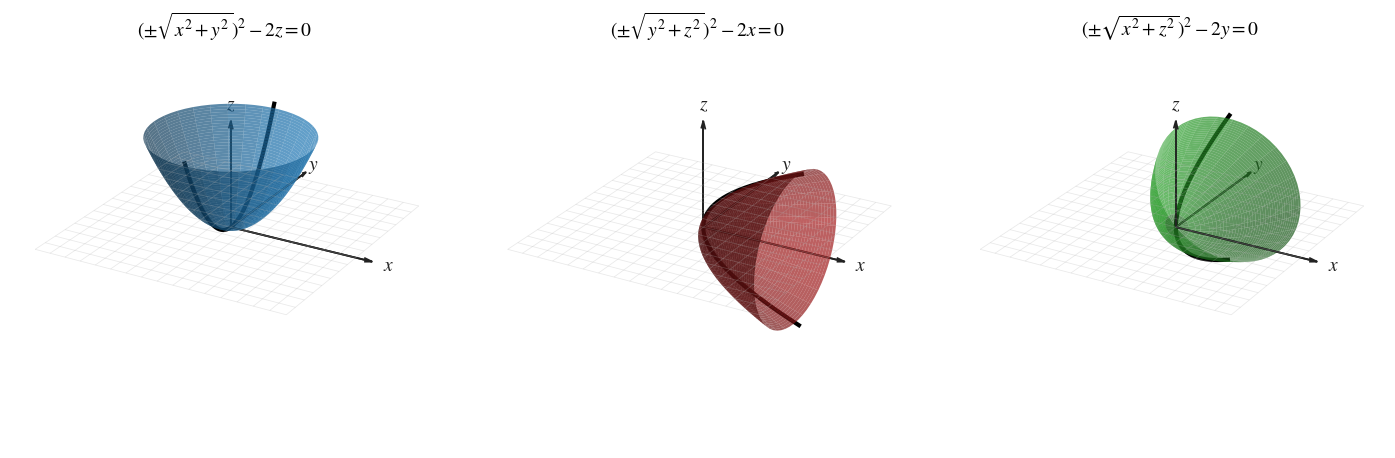

Python code for this plot: (Note: this script raises an exception after producing the figure.)
import os
import numpy as np
import matplotlib.pyplot as plt

# ============================================================
# 全局字体设置
# ============================================================

plt.rcParams.update({
    'font.family': 'STIXGeneral',
    'mathtext.fontset': 'stix',
    'pdf.fonttype': 42,
    'ps.fonttype': 42,
    'axes.unicode_minus': False,
})

# ============================================================
# 创建画布
# ============================================================

fig = plt.figure(figsize=(15, 5))

# ============================================================
# 公共参数
# ============================================================

# 柱面沿 z 轴方向的范围（此处仅用于参考平面网格）
z_range = np.linspace(-3, 3, 40)

# xy 参考平面网格
X_plane = np.linspace(-4, 4, 17)
Y_plane = np.linspace(-4, 4, 17)
X_plane, Y_plane = np.meshgrid(X_plane, Y_plane)
Z_plane = np.zeros_like(X_plane)

# 统一视角
view_elev = 25
view_azim = -60

# 坐标范围
axis_limits = [-4, 4, -4, 4, -3, 3]

# 自定义坐标轴长度
axis_length = 4.5

# ============================================================
# 公共坐标系设置函数
# ============================================================

def setup_axis(ax):

    # --------------------------------------------------------
    # 完全关闭 Matplotlib 3D 自带的坐标轴背景
    # --------------------------------------------------------

    ax.set_axis_off()

    # 重新打开坐标轴对象的绘制能力后，
    # 手动绘制需要的内容
    ax.set_xlim(axis_limits[0], axis_limits[1])
    ax.set_ylim(axis_limits[2], axis_limits[3])
    ax.set_zlim(axis_limits[4], axis_limits[5])

    # 保持统一比例
    ax.set_box_aspect([1, 1, 0.7])

    # 设置视角
    ax.view_init(
        elev=view_elev,
        azim=view_azim
    )

    # --------------------------------------------------------
    # xy 参考平面
    # --------------------------------------------------------
    #
    # 使用非常浅的灰色，只保留网格，不绘制平面填充
    #

    ax.plot_wireframe(
        X_plane,
        Y_plane,
        Z_plane,
        color='#b0b0b0',
        alpha=0.28,
        linewidth=0.55,
        rstride=1,
        cstride=1
    )

    # --------------------------------------------------------
    # 自定义坐标轴
    # --------------------------------------------------------

    axis_color = '#222222'
    axis_width = 1.3

    # x 轴
    ax.plot(
        [0, axis_length],
        [0, 0],
        [0, 0],
        color=axis_color,
        linewidth=axis_width,
        solid_capstyle='round'
    )

    ax.quiver(
        0, 0, 0,
        axis_length, 0, 0,
        color=axis_color,
        linewidth=axis_width,
        arrow_length_ratio=0.055,
        pivot='tail'
    )

    # y 轴
    ax.plot(
        [0, 0],
        [0, axis_length],
        [0, 0],
        color=axis_color,
        linewidth=axis_width,
        solid_capstyle='round'
    )

    ax.quiver(
        0, 0, 0,
        0, axis_length, 0,
        color=axis_color,
        linewidth=axis_width,
        arrow_length_ratio=0.055,
        pivot='tail'
    )

    # z 轴
    ax.plot(
        [0, 0],
        [0, 0],
        [0, axis_length - 1],
        color=axis_color,
        linewidth=axis_width,
        solid_capstyle='round'
    )

    ax.quiver(
        0, 0, 0,
        0, 0, axis_length - 1,
        color=axis_color,
        linewidth=axis_width,
        arrow_length_ratio=0.075,
        pivot='tail'
    )

    # --------------------------------------------------------
    # 坐标轴标签
    # --------------------------------------------------------

    label_kwargs = {
        'fontsize': 14,
        'color': axis_color,
        'ha': 'center',
        'va': 'center'
    }

    ax.text(
        axis_length + 0.5,
        0,
        0,
        r'$x$',
        **label_kwargs
    )

    ax.text(
        0,
        axis_length + 0.5,
        0,
        r'$y$',
        **label_kwargs
    )

    ax.text(
        0,
        0,
        axis_length - 0.5,
        r'$z$',
        **label_kwargs
    )


# ============================================================
# 子图 1：绕 z 轴旋转（旋转抛物面）
# ============================================================

ax1 = fig.add_subplot(
    1, 3, 1,
    projection='3d'
)

# 曲面参数：x^2 + y^2 = 2 z，z ∈ [0, 3]
z_vals = np.linspace(0, 3, 40)
phi = np.linspace(0, 2 * np.pi, 60)
Z, Phi = np.meshgrid(z_vals, phi)
R = np.sqrt(2 * Z)          # 半径
X_rot = R * np.cos(Phi)
Y_rot = R * np.sin(Phi)

# 绘制旋转曲面
ax1.plot_surface(
    X_rot, Y_rot, Z,
    alpha=0.7,
    color='#1f77b4',
    edgecolor='none',
    antialiased=True
)

# 准线（平面曲线）：在 yOz 平面，y^2 = 2 z，即 z = y^2/2
t = np.linspace(-2.5, 2.5, 200)
x_line = np.zeros_like(t)
y_line = t
z_line = t**2 / 2
ax1.plot(x_line, y_line, z_line, color='black', linewidth=3)

setup_axis(ax1)

# 添加标题：绕 z 轴，方程用半径替换形式表示
ax1.set_title(
    r'$(\pm\sqrt{x^2+y^2})^2 - 2z = 0$',
    fontsize=14,
    y=1.02
)


# ============================================================
# 子图 2：绕 x 轴旋转（旋转抛物面）
# ============================================================

ax2 = fig.add_subplot(
    1, 3, 2,
    projection='3d'
)

# 曲面参数：y^2 + z^2 = 2 x，x ∈ [0, 3]
x_vals = np.linspace(0, 3, 40)
phi = np.linspace(0, 2 * np.pi, 60)
X_mesh, Phi = np.meshgrid(x_vals, phi)
R = np.sqrt(2 * X_mesh)
Y_rot = R * np.cos(Phi)
Z_rot = R * np.sin(Phi)

# 绘制旋转曲面
ax2.plot_surface(
    X_mesh, Y_rot, Z_rot,
    alpha=0.7,
    color='#d62728',
    edgecolor='none',
    antialiased=True
)

# 准线（平面曲线）：在 xOz 平面，z^2 = 2 x，即 x = z^2/2
t = np.linspace(-2.5, 2.5, 200)
x_line = t**2 / 2
y_line = np.zeros_like(t)
z_line = t
ax2.plot(x_line, y_line, z_line, color='black', linewidth=3)

setup_axis(ax2)

ax2.set_title(
    r'$(\pm\sqrt{y^2+z^2})^2 -2x = 0$',
    fontsize=14,
    y=1.02
)


# ============================================================
# 子图 3：绕 y 轴旋转（旋转抛物面）
# ============================================================

ax3 = fig.add_subplot(
    1, 3, 3,
    projection='3d'
)

# 曲面参数：x^2 + z^2 = 2 y，y ∈ [0, 3]
y_vals = np.linspace(0, 3, 40)
phi = np.linspace(0, 2 * np.pi, 60)
Y_mesh, Phi = np.meshgrid(y_vals, phi)
R = np.sqrt(2 * Y_mesh)
X_rot = R * np.cos(Phi)
Z_rot = R * np.sin(Phi)

# 绘制旋转曲面
ax3.plot_surface(
    X_rot, Y_mesh, Z_rot,
    alpha=0.7,
    color='#2ca02c',
    edgecolor='none',
    antialiased=True
)

# 准线（平面曲线）：在 yOz 平面，z^2 = 2 y，即 y = z^2/2
t = np.linspace(-2.5, 2.5, 200)
x_line = np.zeros_like(t)
y_line = t**2 / 2
z_line = t
ax3.plot(x_line, y_line, z_line, color='black', linewidth=3)

setup_axis(ax3)

ax3.set_title(
    r'$(\pm\sqrt{x^2+z^2})^2 - 2y = 0$',
    fontsize=14,
    y=1.02
)


# ============================================================
# 调整布局（为标题留出空间）
# ============================================================

plt.subplots_adjust(
    left=0.01,
    right=0.99,
    bottom=0.02,
    top=0.88,        # 增大顶部空间，使标题不被裁剪
    wspace=-0.1
)

# ============================================================
# 输出 PDF
# ============================================================

output_path = os.path.join(
    os.path.dirname(os.path.abspath(__file__)),
    'fig.pdf'
)

fig.savefig(
    output_path,
    format='pdf',
    bbox_inches='tight',
    pad_inches=0.05
)
